The GitHub repository renyuan-fei/CV contains a labelled image folder "new-dataset" with 3 categories: paper, rock, scissors. Examples follow, each with its label.

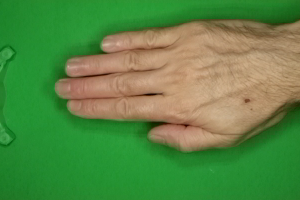
Label: paper

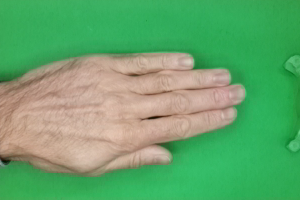
Label: paper

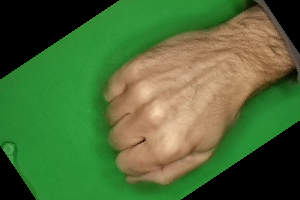
Label: rock

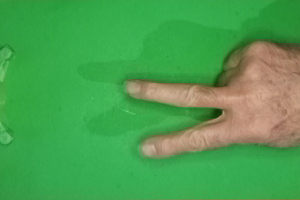
Label: scissors

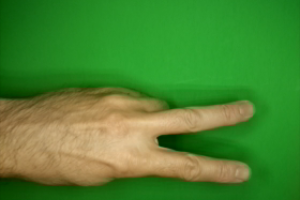
Label: scissors

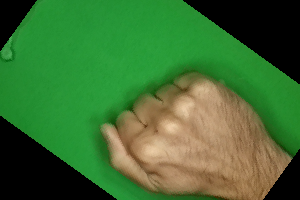
Label: rock
